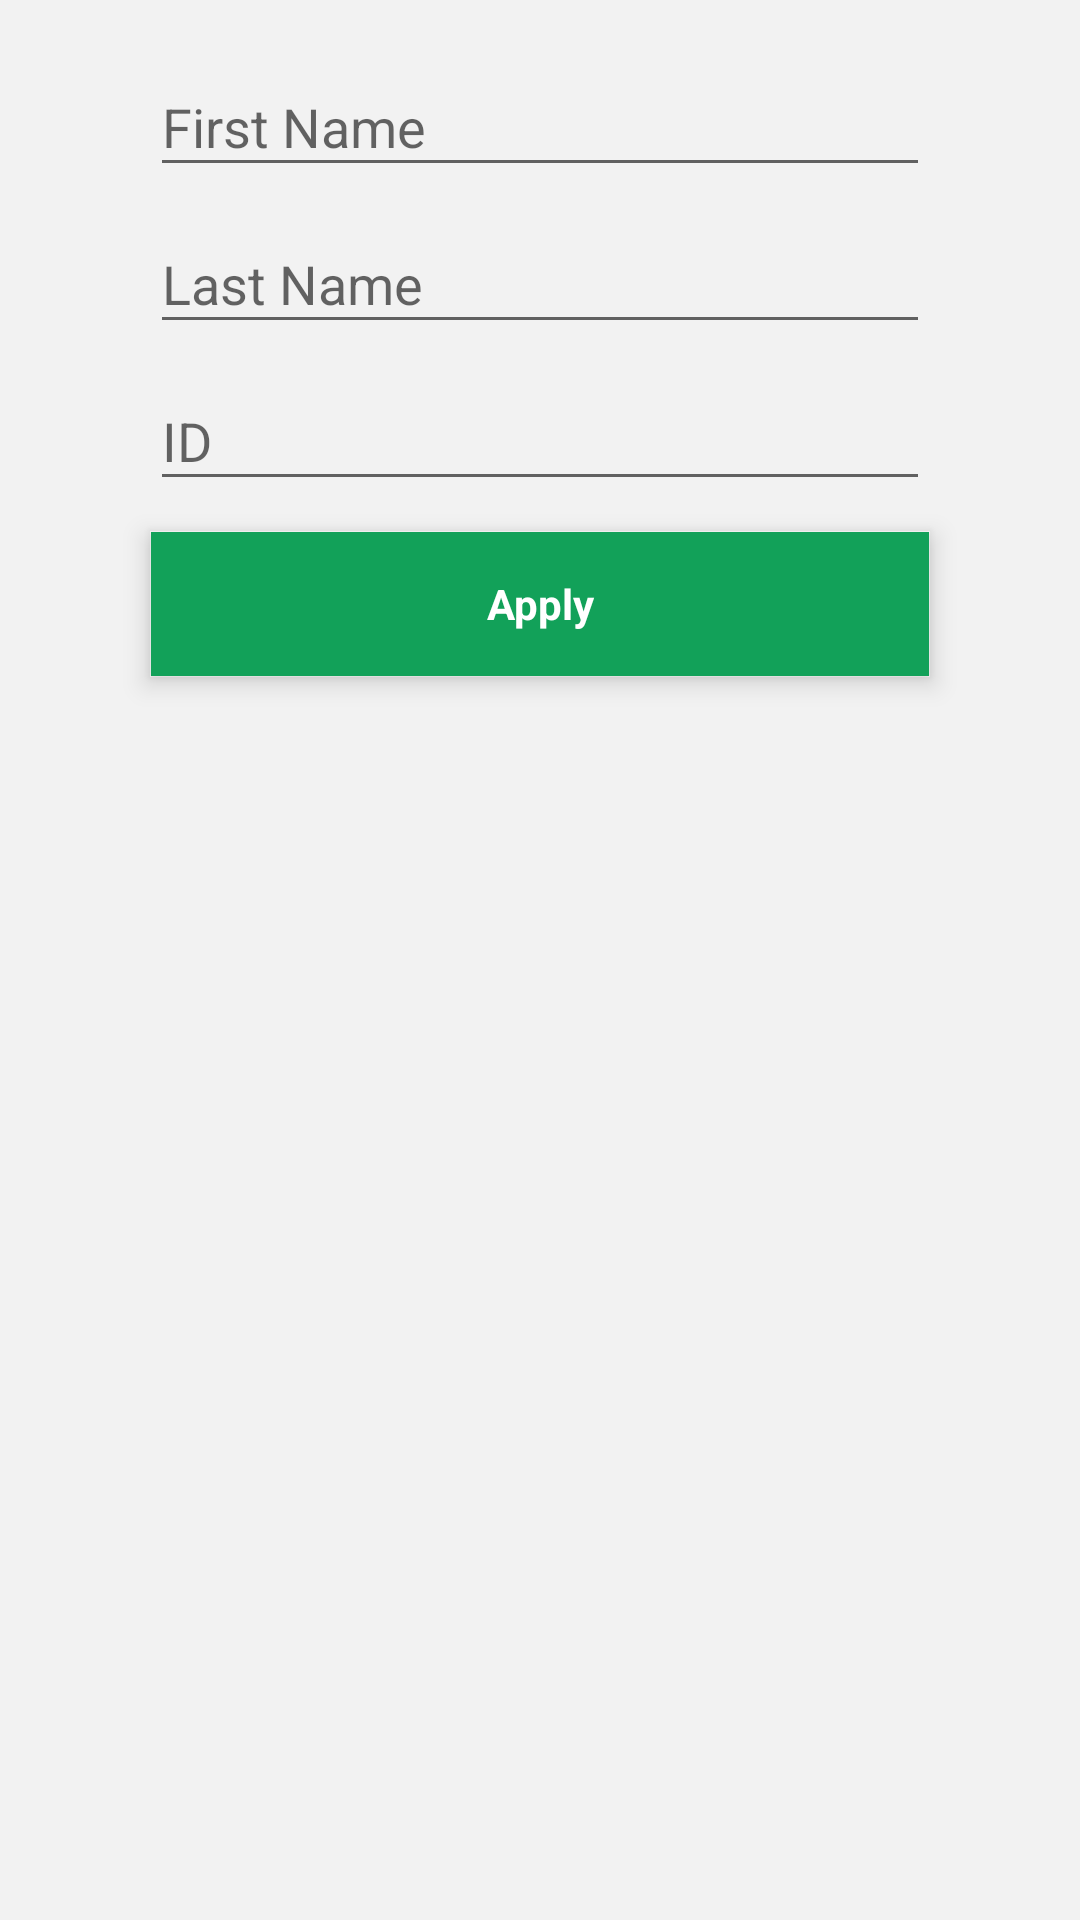

Android layout source for this screen:
<!-- AndroidManifest.xml: application theme AppTheme -->
<!-- res/layout/fragment_apply.xml -->
<?xml version="1.0" encoding="utf-8"?>
<LinearLayout xmlns:android="http://schemas.android.com/apk/res/android"
    android:layout_width="match_parent"
    android:layout_height="match_parent"
    android:orientation="vertical"
    android:background="@color/mycolor_fragment">

    <android.support.design.widget.TextInputLayout
        android:layout_width="match_parent"
        android:layout_height="wrap_content"
        android:layout_marginLeft="50dp"
        android:layout_marginRight="50dp"
        android:layout_marginTop="10dp">

        <EditText
            android:id="@+id/fname"
            android:layout_width="match_parent"
            android:layout_height="wrap_content"
            android:hint="First Name" />
    </android.support.design.widget.TextInputLayout>

    <android.support.design.widget.TextInputLayout
        android:layout_width="match_parent"
        android:layout_height="wrap_content"
        android:layout_marginLeft="50dp"
        android:layout_marginRight="50dp">

        <EditText
            android:id="@+id/lname"
            android:layout_width="match_parent"
            android:layout_height="wrap_content"
            android:hint="Last Name" />
    </android.support.design.widget.TextInputLayout>

    <android.support.design.widget.TextInputLayout
        android:layout_width="match_parent"
        android:layout_height="wrap_content"
        android:layout_marginBottom="10dp"
        android:layout_marginLeft="50dp"
        android:layout_marginRight="50dp">

        <EditText
            android:id="@+id/student_id"
            android:layout_width="match_parent"
            android:layout_height="wrap_content"
            android:hint="ID" />
    </android.support.design.widget.TextInputLayout>

    <FrameLayout
        android:layout_width="match_parent"
        android:layout_height="wrap_content"

        android:layout_marginLeft="50dp"
        android:layout_marginRight="50dp"
        android:background="#fff"
        android:elevation="5dp">

        <Button
            android:id="@+id/apply_button"
            style="?android:textAppearanceSmall"
            android:layout_width="match_parent"
            android:layout_height="wrap_content"
            android:layout_margin="0.2px"
            android:background="@color/mycolor_background"
            android:elevation="50dp"
            android:onClick="onclick"
            android:text="Apply"
            android:textAllCaps="false"
            android:textColor="@android:color/white"
            android:textStyle="bold" />

    </FrameLayout>

    <ProgressBar
        android:id="@+id/apply_progress"
        style="?android:attr/progressBarStyleLarge"
        android:layout_width="wrap_content"
        android:layout_height="wrap_content"
        android:layout_marginBottom="8dp"
        android:layout_marginLeft="150dp"
        android:layout_marginTop="5dp"
        android:visibility="invisible" />

</LinearLayout>
<!-- resources referenced by this layout -->
<resources>
  <color name="mycolor_background">#12a159</color>
  <color name="mycolor_fragment">#f2f2f2</color>
  <style name="AppTheme" parent="Theme.AppCompat.Light.DarkActionBar">
          <item name="colorPrimaryDark">@color/colorPrimaryDark</item>
          <item name="colorPrimary">@color/mycolor_background</item>
  
          
          <item name="android:actionBarStyle">@style/MyActionBar</item>
          <item name="android:actionBarTabTextStyle">@style/MyActionBarTabText</item>
          <item name="android:actionBarTabBarStyle">@style/MyActionBarTabBar</item>
  
          
          <item name="actionBarStyle">@style/MyActionBar</item>
          <item name="actionBarTabTextStyle">@style/MyActionBarTabText</item>
  
  
          <item name="titleMarginStart">35dp</item>
          <item name="actionBarItemBackground">@color/mycolor_background</item>
  
  
  
      </style>
  <color name="colorPrimaryDark">#0d7340</color>
  <style name="MyActionBar" parent="@style/Widget.AppCompat.Light.ActionBar.Solid.Inverse">
          <item name="android:background">@color/mycolor_background</item>
          <item name="android:titleTextStyle">@style/MyActionBar.TitleTextStyle</item>
          <item name="android:actionBarSize">20dp</item>
          <item name="elevation">8dp</item>
  
  
  
  
          
          <item name="actionBarSize">20dp</item>
          <item name="actionBarItemBackground">@color/mycolor_background</item>
          <item name="background">@color/mycolor_background</item>
          <item name="titleTextStyle">@style/MyActionBar.TitleTextStyle</item>
  
      </style>
  <style name="MyActionBarTabText" parent="@style/Widget.AppCompat.ActionBar.TabText">
          <item name="android:textColor">@color/mycolor_titlecolor</item>
  
      </style>
  <style name="MyActionBarTabBar" parent="@style/Widget.AppCompat.ActionBar.TabBar">
          <item name="elevation">10dp</item>
  
  
  
  
  
      </style>
  <style name="MyActionBar.TitleTextStyle" parent="@style/TextAppearance.AppCompat.Widget.ActionBar.Title">
  
  
  
  
      </style>
  <color name="mycolor_titlecolor">#fff</color>
</resources>
